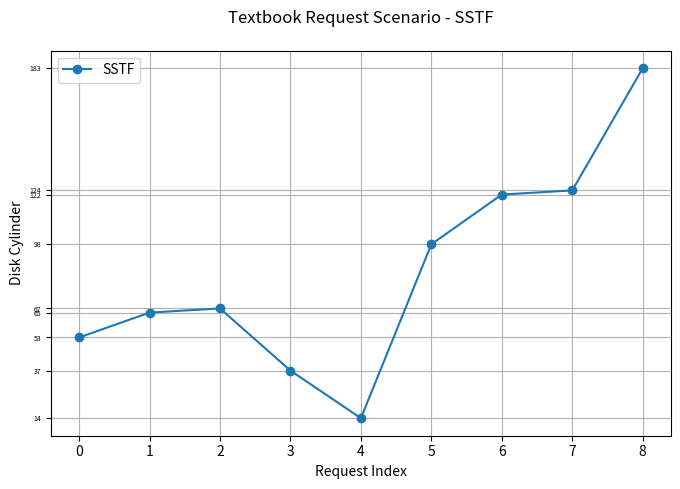
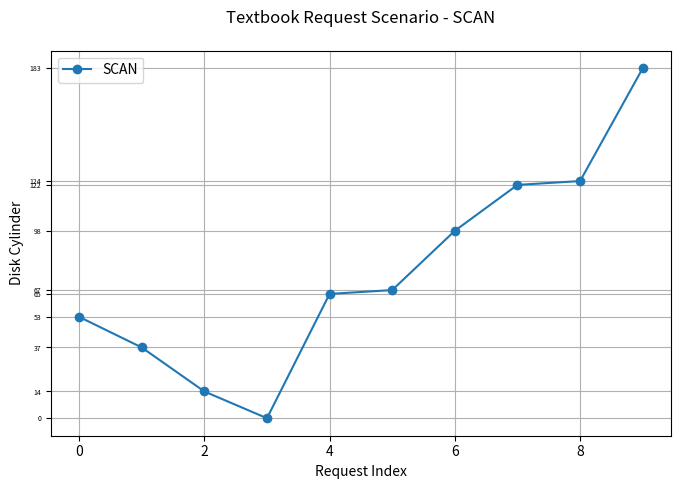
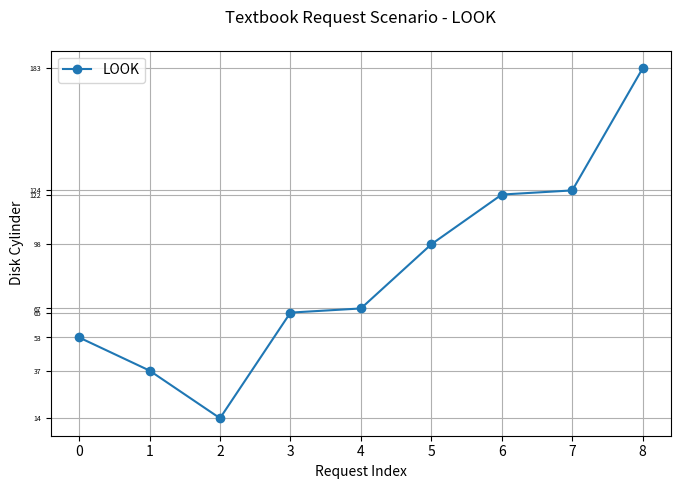
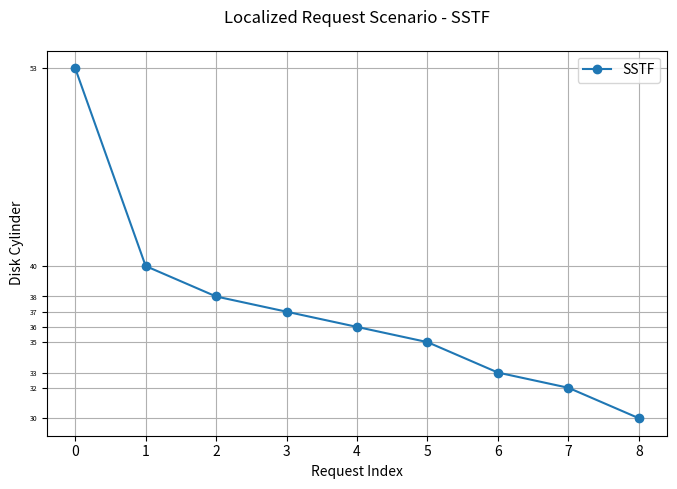
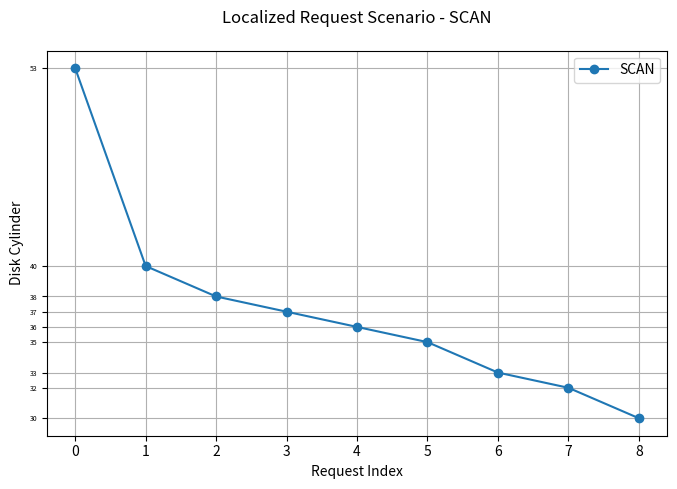
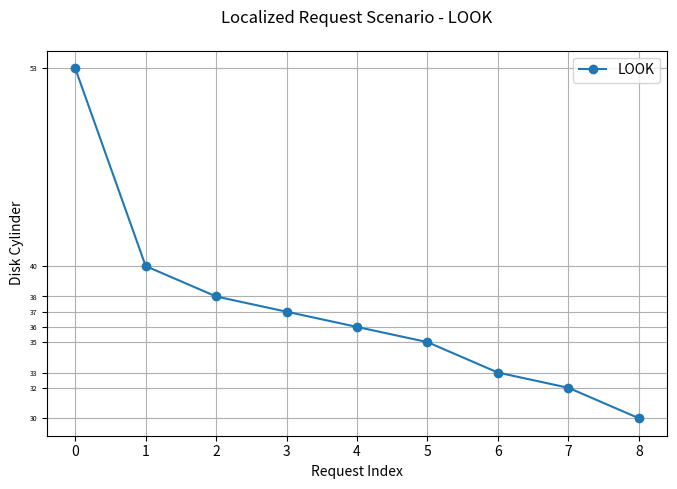
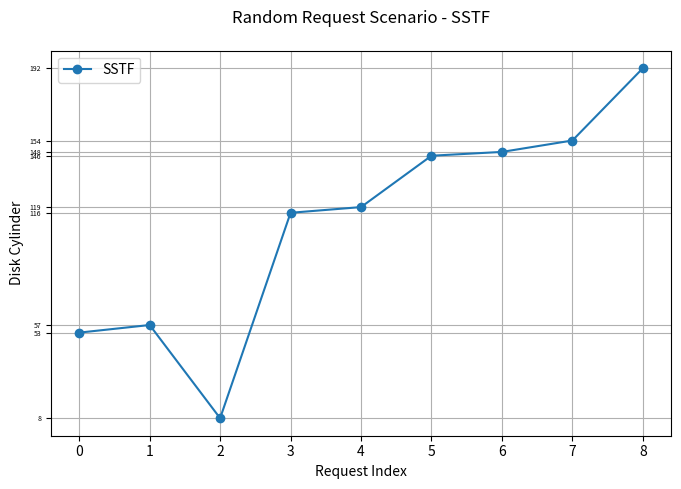
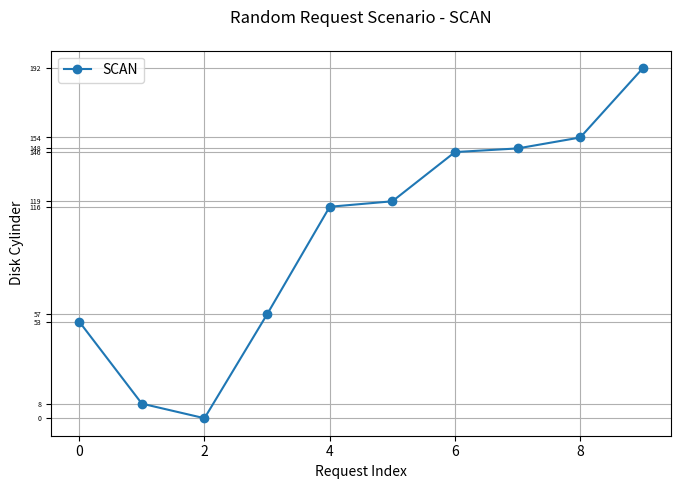
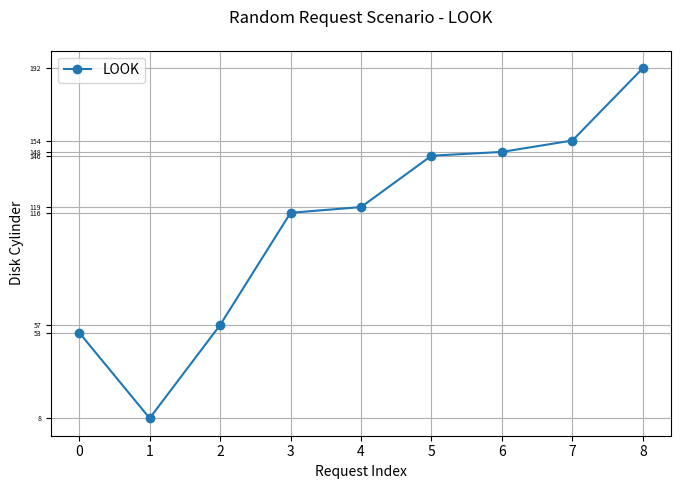

Write the Python code that produced these figures, in order.
import matplotlib.pyplot as plt

# 주어진 큐들
request_queues = {
    "Textbook Request Scenario": {
        "SSTF": [65, 67, 37, 14, 98, 122, 124, 183],
        "SCAN": [37, 14, 0, 65, 67, 98, 122, 124, 183],
        "LOOK": [37, 14, 65, 67, 98, 122, 124, 183]
    },
    "Localized Request Scenario": {
        "SSTF": [40, 38, 37, 36, 35, 33, 32, 30],
        "SCAN": [40, 38, 37, 36, 35, 33, 32, 30],
        "LOOK": [40, 38, 37, 36, 35, 33, 32, 30]
    },
    "Random Request Scenario": {
        "SSTF": [57, 8, 116, 119, 146, 148, 154, 192],
        "SCAN": [8, 0, 57, 116, 119, 146, 148, 154, 192],
        "LOOK": [8, 57, 116, 119, 146, 148, 154, 192]
    }
}

# 각 시나리오에 대해 디스크 헤드의 위치 변화를 그래프로 시각화하는 함수
def plot_disk_head_movement(request_queues):
    for scenario, queue_data in request_queues.items():
        for algorithm, queue in queue_data.items():
            disk_head_position = 53  # 초기 위치
            positions = [disk_head_position]
            for cylinder in queue:
                positions.append(cylinder)
                disk_head_position = cylinder
            plt.figure(figsize=(8, 5))
            plt.plot(range(len(positions)), positions, marker='o', label=algorithm, linestyle='-')
            plt.title(f"{scenario} - {algorithm}", pad=20)
            plt.xlabel('Request Index')
            plt.ylabel('Disk Cylinder')
            plt.yticks([53] + queue, fontsize=5)
            plt.grid(True)
            plt.legend()
            plt.show()

# 그래프 생성
plot_disk_head_movement(request_queues)
